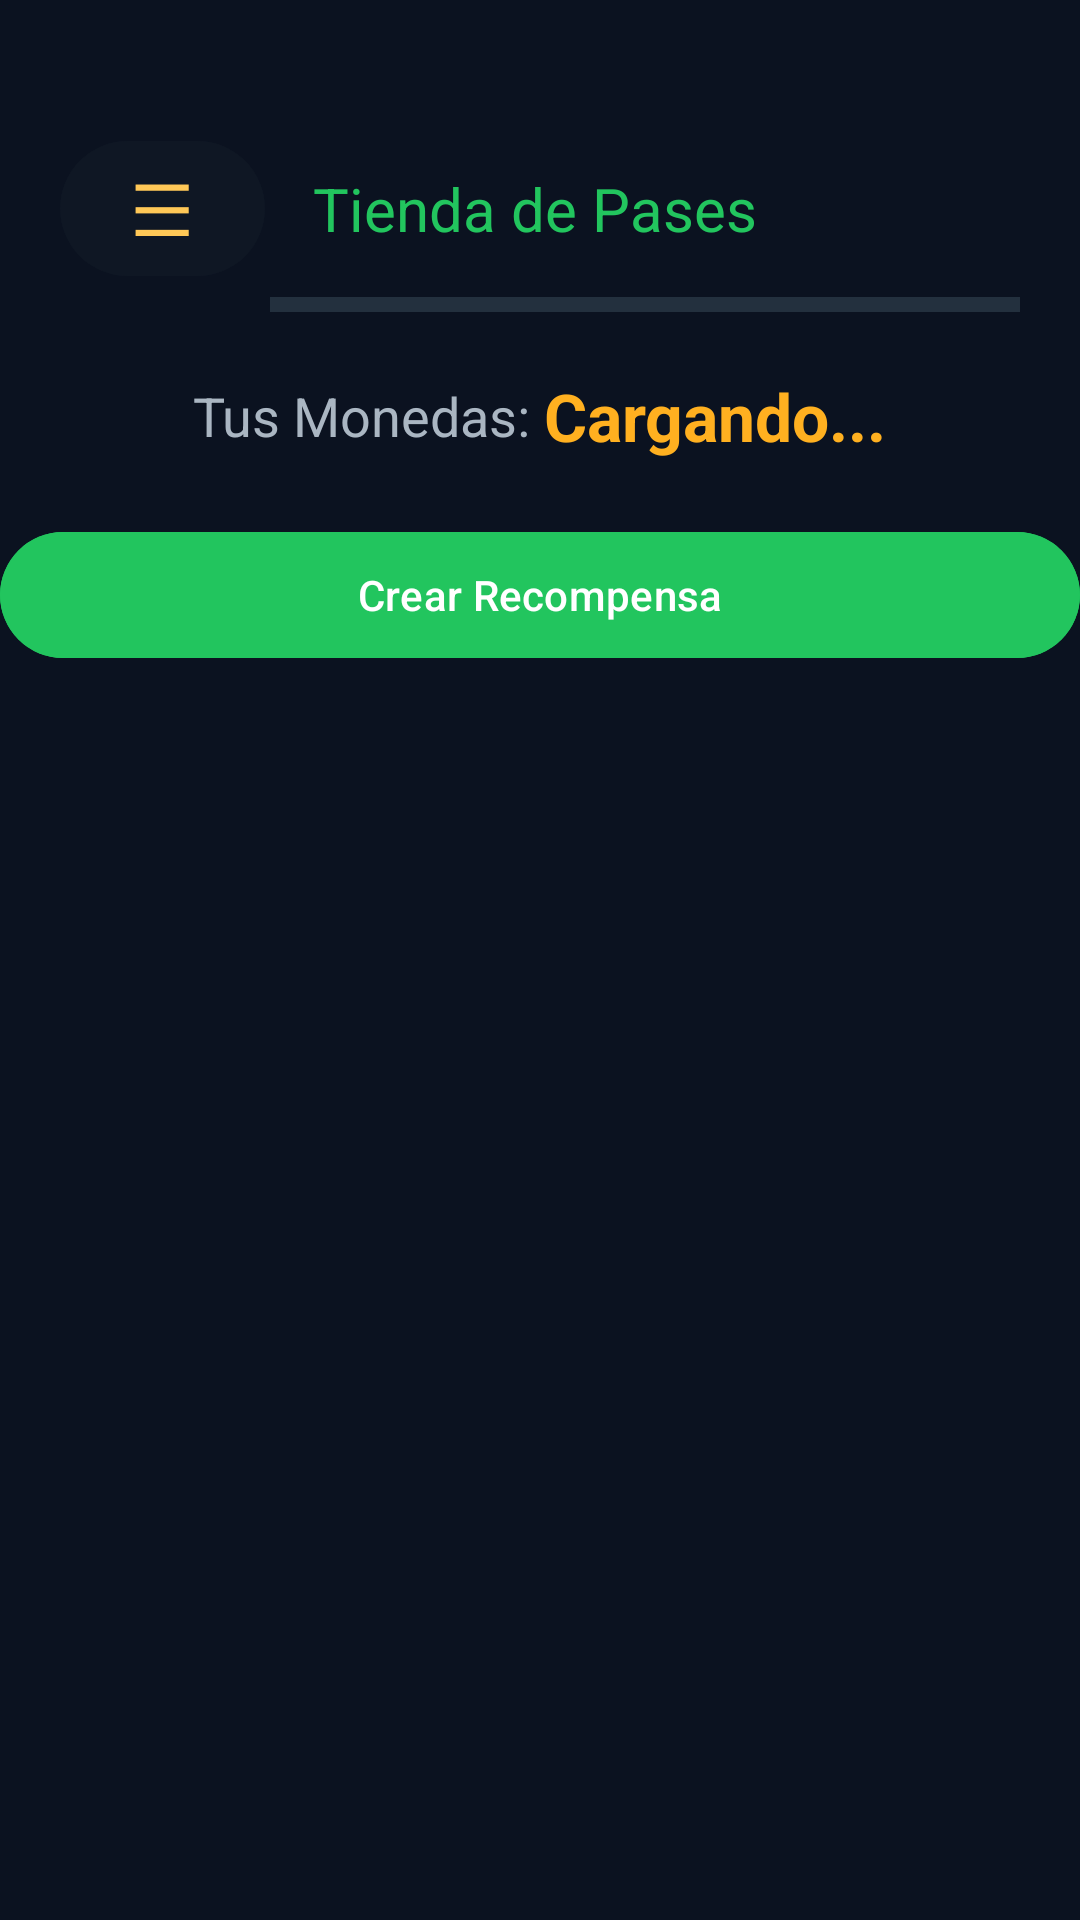

Here is an Android app screen rendered from its layout file. Give the layout XML and the strings, colors and styles it references.
<!-- AndroidManifest.xml: application theme Theme.InfinityLive -->
<!-- res/layout/activity_tienda.xml -->
<?xml version="1.0" encoding="utf-8"?>
<ScrollView xmlns:android="http://schemas.android.com/apk/res/android"
    xmlns:app="http://schemas.android.com/apk/res-auto"
    xmlns:tools="http://schemas.android.com/tools"
    android:layout_width="match_parent"
    android:layout_height="match_parent"
    android:background="@color/background"
    android:fillViewport="true"
    tools:context=".TiendaActivity">

    <LinearLayout
        android:layout_width="match_parent"
        android:layout_height="wrap_content"
        android:orientation="vertical"
        android:paddingBottom="20dp">

        <LinearLayout
            android:layout_width="match_parent"
            android:layout_height="wrap_content"
            android:orientation="horizontal"
            android:paddingTop="40sp"
            android:paddingStart="20sp"
            android:paddingEnd="20sp"
            android:gravity="center_vertical">

            <Button
                android:id="@+id/btnMenu"
                android:layout_width="wrap_content"
                android:layout_height="wrap_content"
                android:minWidth="48dp"
                android:backgroundTint="@color/surface"
                android:text="☰"
                android:textColor="@color/primary"
                android:textSize="24sp" />

            <TextView
                android:layout_width="0dp"
                android:layout_height="wrap_content"
                android:layout_weight="1"
                android:padding="16dp"
                android:text="Tienda de Pases"
                android:textColor="@color/success"
                android:textSize="20sp" />
        </LinearLayout>

        <View
            android:layout_width="match_parent"
            android:layout_height="5dp"
            android:background="@color/divider"
            android:layout_marginStart="90sp"
            android:layout_marginEnd="20sp"/>

        <LinearLayout
            android:layout_width="match_parent"
            android:layout_height="wrap_content"
            android:gravity="center"
            android:orientation="horizontal"
            android:padding="20dp">

            <TextView
                android:layout_width="wrap_content"
                android:layout_height="wrap_content"
                android:text="Tus Monedas: "
                android:textColor="@color/text_secondary"
                android:textSize="18sp"/>

            <TextView
                android:id="@+id/tvMisMonedas"
                android:layout_width="wrap_content"
                android:layout_height="wrap_content"
                android:text="Cargando..."
                android:textColor="@color/warning"
                android:textStyle="bold"
                android:textSize="22sp"/>
        </LinearLayout>
        <Button
            android:id="@+id/btnCrearProducto"
            android:layout_width="match_parent"
            android:layout_height="50sp"
            android:text="Crear Recompensa"
            android:backgroundTint="@color/success"/>

        <androidx.recyclerview.widget.RecyclerView
            android:id="@+id/rvTienda"
            android:layout_width="match_parent"
            android:layout_height="wrap_content"
            android:nestedScrollingEnabled="false"
            tools:listitem="@layout/item_tienda"
            app:layoutManager="androidx.recyclerview.widget.LinearLayoutManager"/>

    </LinearLayout>
</ScrollView>
<!-- res/layout/item_tienda.xml (included above) -->
<?xml version="1.0" encoding="utf-8"?>
<androidx.cardview.widget.CardView
    xmlns:android="http://schemas.android.com/apk/res/android"
    xmlns:app="http://schemas.android.com/apk/res-auto"
    xmlns:tools="http://schemas.android.com/tools"
    android:layout_width="match_parent"
    android:layout_height="180dp"
    android:layout_margin="4dp"
    app:cardCornerRadius="12dp"
    app:cardElevation="4dp"
    app:cardBackgroundColor="@color/surface">

    <androidx.constraintlayout.widget.ConstraintLayout
        android:id="@+id/itemCard"
        android:layout_width="match_parent"
        android:layout_height="match_parent"
        android:padding="4dp">

        <ImageView
            android:id="@+id/ivItemIcon"
            android:layout_width="48dp"
            android:layout_height="48dp"
            android:layout_marginTop="16dp"
            android:src="@drawable/storeicon"
            app:tint="@color/acent"
            app:layout_constraintTop_toTopOf="parent"
            app:layout_constraintStart_toStartOf="parent"
            app:layout_constraintEnd_toEndOf="parent"/>

        <TextView
            android:id="@+id/tvItemNombre"
            android:layout_width="0dp"
            android:layout_height="wrap_content"
            android:layout_marginTop="8dp"
            android:layout_marginHorizontal="4dp"
            android:text="Pase Comida"
            android:textSize="14sp"
            android:textStyle="bold"
            android:textColor="@color/text_primary"
            android:gravity="center"
            android:maxLines="2"
            android:ellipsize="end"
            app:layout_constraintTop_toBottomOf="@id/ivItemIcon"
            app:layout_constraintStart_toStartOf="parent"
            app:layout_constraintEnd_toEndOf="parent"/>

        <TextView
            android:id="@+id/tvItemDescripcion"
            android:layout_width="wrap_content"
            android:layout_height="wrap_content"
            android:visibility="gone"
            tools:visibility="gone"
            app:layout_constraintTop_toBottomOf="@id/tvItemNombre"
            app:layout_constraintStart_toStartOf="parent"/>

        <Button
            android:id="@+id/btnItemPrecio"
            android:layout_width="match_parent"
            android:layout_height="40dp"
            android:text="50 💰"
            android:textSize="14sp"
            android:insetTop="0dp"
            android:insetBottom="0dp"
            app:cornerRadius="30dp"
            app:strokeColor="@color/text_secondary"
            app:strokeWidth="1dp"
            android:textColor="@color/primary"
            android:backgroundTint="@color/divider"
            android:layout_marginBottom="4dp"

            app:layout_constraintBottom_toBottomOf="parent"
            app:layout_constraintStart_toStartOf="parent"
            app:layout_constraintEnd_toEndOf="parent"
            app:layout_constraintWidth_percent="0.9"/>
    </androidx.constraintlayout.widget.ConstraintLayout>
</androidx.cardview.widget.CardView>
<!-- resources referenced by this layout -->
<resources>
  <color name="acent">#00D4FF</color>
  <color name="background">#0B1220</color>
  <color name="divider">#23303E</color>
  <color name="primary">#FFC857</color>
  <color name="success">#22C55E</color>
  <color name="surface">#0F1724</color>
  <color name="text_primary">#E6EEF3</color>
  <color name="text_secondary">#AAB6C2</color>
  <color name="warning">#FFB020</color>
  <!-- drawable storeicon: png bitmap (drawable, 599 bytes) -->
  <style name="Theme.InfinityLive" parent="Base.Theme.InfinityLive" />
  <style name="Base.Theme.InfinityLive" parent="Theme.Material3.DayNight.NoActionBar">
          
          
      </style>
</resources>
